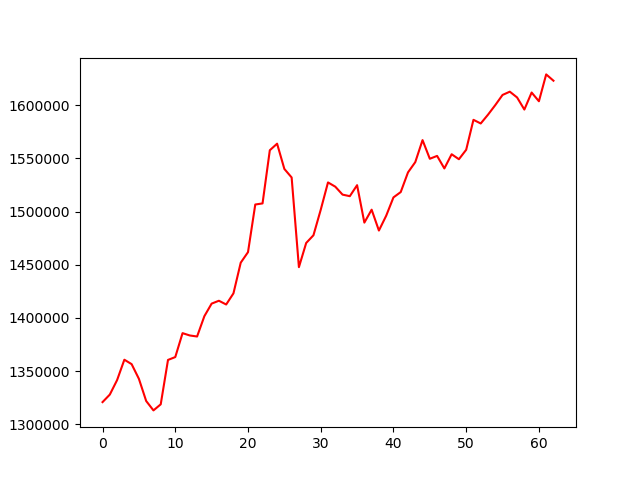

The data file committed next to this chart (first rows):
, 0
0, 1320997
1, 1328077
2, 1341669
3, 1360810
4, 1356644
5, 1342841
6, 1322023
7, 1313205
8, 1318922
9, 1360610
10, 1363297
11, 1385760
12, 1383582
13, 1382607
14, 1401691
15, 1413507
16, 1416201
17, 1412675
18, 1423136
19, 1451950
20, 1461851
21, 1506594
22, 1507622
23, 1557559
24, 1563724
25, 1539996
26, 1531992
27, 1447741
28, 1470458
29, 1477713
30, 1501636
31, 1527340
32, 1523349
33, 1515887
34, 1514411
35, 1524749
36, 1489580
37, 1501733
38, 1482135
39, 1496037
40, 1513270
41, 1518281
42, 1536767
43, 1546402
44, 1567092
45, 1549555
46, 1552245
47, 1540469
48, 1553811
49, 1549132
50, 1557998
51, 1586144
52, 1582697
53, 1590970
54, 1599955
55, 1609511
56, 1612569
57, 1607149
58, 1595777
59, 1611780
... 3 more rows
